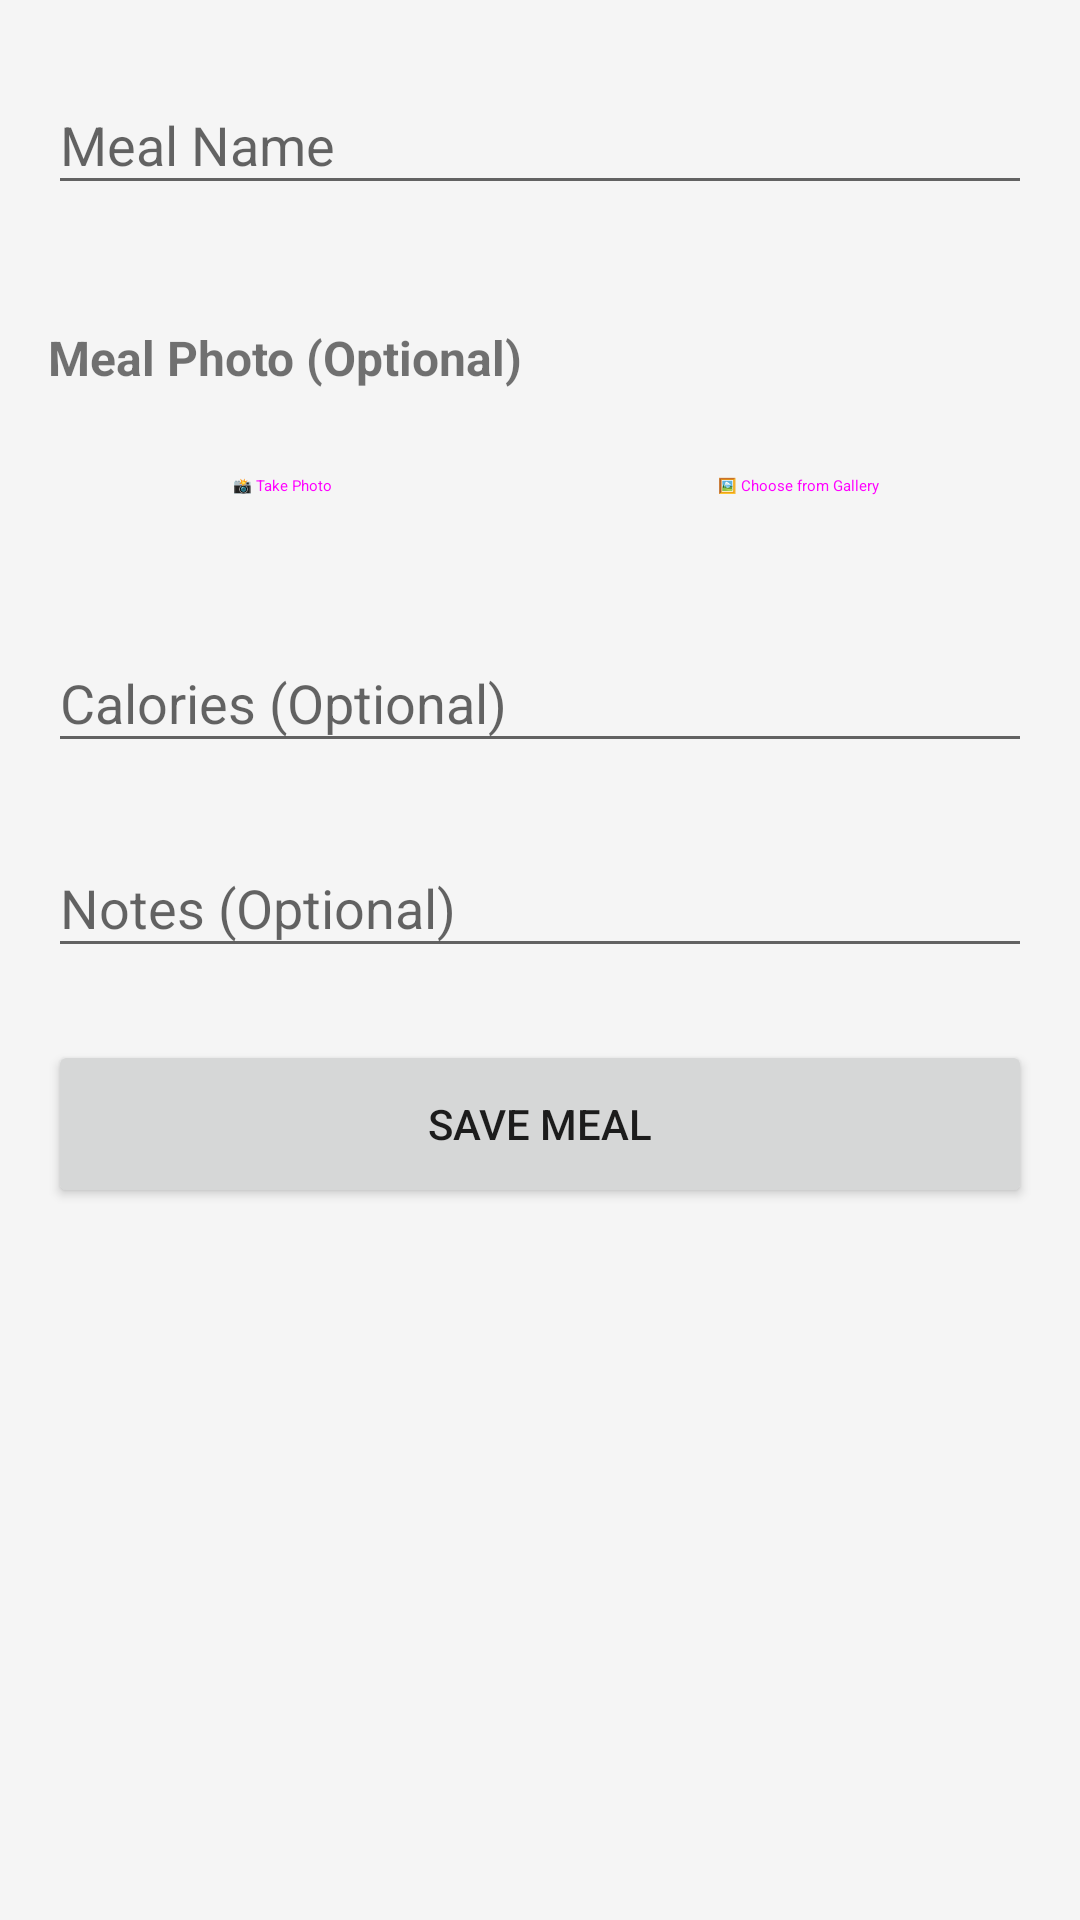

Here is an Android app screen rendered from its layout file. Give the layout XML and the strings, colors and styles it references.
<!-- AndroidManifest.xml: application theme Theme.MealNote -->
<!-- res/layout/fragment_meal_log.xml -->
<?xml version="1.0" encoding="utf-8"?>
<ScrollView xmlns:android="http://schemas.android.com/apk/res/android"
    xmlns:app="http://schemas.android.com/apk/res-auto"
    android:layout_width="match_parent"
    android:layout_height="match_parent"
    android:background="#F5F5F5">

    <androidx.constraintlayout.widget.ConstraintLayout
        android:layout_width="match_parent"
        android:layout_height="wrap_content"
        android:padding="16dp">

        <com.google.android.material.textfield.TextInputLayout
            android:id="@+id/mealNameLayout"
            android:layout_width="match_parent"
            android:layout_height="wrap_content"
            android:hint="@string/meal_name"
            app:layout_constraintTop_toTopOf="parent">

            <com.google.android.material.textfield.TextInputEditText
                android:id="@+id/mealNameInput"
                android:layout_width="match_parent"
                android:layout_height="wrap_content"
                android:inputType="textCapWords" />

        </com.google.android.material.textfield.TextInputLayout>

        <com.google.android.material.button.MaterialButtonToggleGroup
            android:id="@+id/mealTimeToggle"
            android:layout_width="match_parent"
            android:layout_height="wrap_content"
            android:layout_marginTop="16dp"
            app:singleSelection="true"
            app:layout_constraintTop_toBottomOf="@id/mealNameLayout">

            <com.google.android.material.button.MaterialButton
                android:id="@+id/breakfastButton"
                android:layout_width="0dp"
                android:layout_height="wrap_content"
                android:layout_weight="1"
                android:text="@string/breakfast" />

            <com.google.android.material.button.MaterialButton
                android:id="@+id/lunchButton"
                android:layout_width="0dp"
                android:layout_height="wrap_content"
                android:layout_weight="1"
                android:text="@string/lunch" />

            <com.google.android.material.button.MaterialButton
                android:id="@+id/dinnerButton"
                android:layout_width="0dp"
                android:layout_height="wrap_content"
                android:layout_weight="1"
                android:text="@string/dinner" />

            <com.google.android.material.button.MaterialButton
                android:id="@+id/snackButton"
                android:layout_width="0dp"
                android:layout_height="wrap_content"
                android:layout_weight="1"
                android:text="@string/snack" />

        </com.google.android.material.button.MaterialButtonToggleGroup>

        <TextView
            android:id="@+id/photoLabel"
            android:layout_width="wrap_content"
            android:layout_height="wrap_content"
            android:layout_marginTop="24dp"
            android:text="@string/meal_photo_optional"
            android:textSize="16sp"
            android:textStyle="bold"
            app:layout_constraintStart_toStartOf="parent"
            app:layout_constraintTop_toBottomOf="@id/mealTimeToggle" />

        <LinearLayout
            android:id="@+id/photoButtonsLayout"
            android:layout_width="match_parent"
            android:layout_height="wrap_content"
            android:layout_marginTop="8dp"
            android:orientation="horizontal"
            app:layout_constraintTop_toBottomOf="@id/photoLabel">

            <Button
                android:id="@+id/takePhotoButton"
                android:layout_width="0dp"
                android:layout_height="wrap_content"
                android:layout_marginEnd="8dp"
                android:layout_weight="1"
                android:text="@string/take_photo"
                style="@style/Widget.Material3.Button.OutlinedButton" />

            <Button
                android:id="@+id/choosePhotoButton"
                android:layout_width="0dp"
                android:layout_height="wrap_content"
                android:layout_marginStart="8dp"
                android:layout_weight="1"
                android:text="@string/choose_from_gallery"
                style="@style/Widget.Material3.Button.OutlinedButton" />

        </LinearLayout>

        <ImageView
            android:id="@+id/mealPhotoPreview"
            android:layout_width="match_parent"
            android:layout_height="200dp"
            android:layout_marginTop="12dp"
            android:background="#E0E0E0"
            android:contentDescription="@string/inserted_image"
            android:scaleType="centerCrop"
            android:visibility="gone"
            app:layout_constraintTop_toBottomOf="@id/photoButtonsLayout" />

        <com.google.android.material.textfield.TextInputLayout
            android:id="@+id/caloriesLayout"
            android:layout_width="match_parent"
            android:layout_height="wrap_content"
            android:layout_marginTop="16dp"
            android:hint="@string/calories_optional"
            app:layout_constraintTop_toBottomOf="@id/mealPhotoPreview">

            <com.google.android.material.textfield.TextInputEditText
                android:id="@+id/caloriesInput"
                android:layout_width="match_parent"
                android:layout_height="wrap_content"
                android:inputType="number" />

        </com.google.android.material.textfield.TextInputLayout>

        <com.google.android.material.textfield.TextInputLayout
            android:id="@+id/notesLayout"
            android:layout_width="match_parent"
            android:layout_height="wrap_content"
            android:layout_marginTop="16dp"
            android:hint="@string/notes_optional"
            app:layout_constraintTop_toBottomOf="@id/caloriesLayout">

            <com.google.android.material.textfield.TextInputEditText
                android:id="@+id/notesInput"
                android:layout_width="match_parent"
                android:layout_height="wrap_content"
                android:inputType="textMultiLine"
                android:maxLines="3" />

        </com.google.android.material.textfield.TextInputLayout>

        <Button
            android:id="@+id/saveMealButton"
            android:layout_width="match_parent"
            android:layout_height="56dp"
            android:layout_marginTop="24dp"
            android:text="@string/save_meal"
            app:layout_constraintTop_toBottomOf="@id/notesLayout" />

    </androidx.constraintlayout.widget.ConstraintLayout>

</ScrollView>
<!-- resources referenced by this layout -->
<resources>
  <string name="breakfast">🌅 Breakfast</string>
  <string name="calories_optional">Calories (Optional)</string>
  <string name="choose_from_gallery">🖼️ Choose from Gallery</string>
  <string name="dinner">🌙 Dinner</string>
  <string name="inserted_image">Inserted Image</string>
  <string name="lunch">☀️ Lunch</string>
  <string name="meal_name">Meal Name</string>
  <string name="meal_photo_optional">Meal Photo (Optional)</string>
  <string name="notes_optional">Notes (Optional)</string>
  <string name="save_meal">Save Meal</string>
  <string name="snack">🍎 Snack</string>
  <string name="take_photo">📸 Take Photo</string>
  <style name="Theme.MealNote" parent="Theme.AppCompat.Light.NoActionBar">
          <item name="colorPrimary">#2196F3</item>
          <item name="colorPrimaryDark">#1976D2</item>
          <item name="colorAccent">#FF5722</item>
          <item name="android:windowBackground">#F5F5F5</item>
      </style>
</resources>
